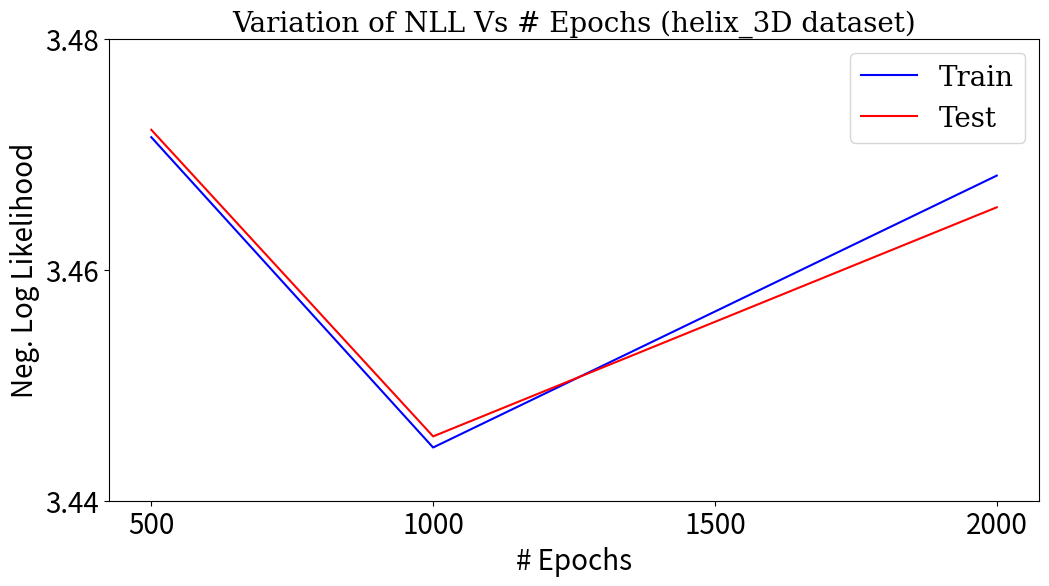

Generate this figure with matplotlib:
import matplotlib.pyplot as plt
import numpy as np
train_data = [3.4714741706848145, 3.444607973098755, 3.468149185180664]

test_data = [3.4721148014068604, 3.4455697536468506, 3.4654059410095215]

epochs = [500, 1000, 2000]


plt.figure(figsize=(12,6))
plt.title('Variation of NLL Vs # Epochs (helix_3D dataset)', fontsize=20, fontname = 'DejaVu Serif', fontweight = 500)

plt.plot(epochs, train_data, color='blue')#, linestyle='-.', dashes=(5, 1), linewidth=3.0)
plt.plot(epochs, test_data, color='red')
plt.xticks([i for i in range(500,2001,500)],fontsize=20)
plt.yticks([i for i in np.arange(3.44,3.48,0.02)],fontsize=20)
plt.xlabel("# Epochs",fontsize=20)

plt.ylabel("Neg. Log Likelihood",fontsize=20)
plt.yticks(fontsize=20)

lgd = plt.legend(['Train','Test'],loc="upper right",
          prop={'family':'DejaVu Serif', 'size':20})#, bbox_to_anchor=(1.53, 0.67))
plt.savefig('NLL_q1_variation_H.eps',  bbox_inches='tight')
plt.savefig('NLL_q1_variation_H.png', bbox_inches='tight')

plt.show()
